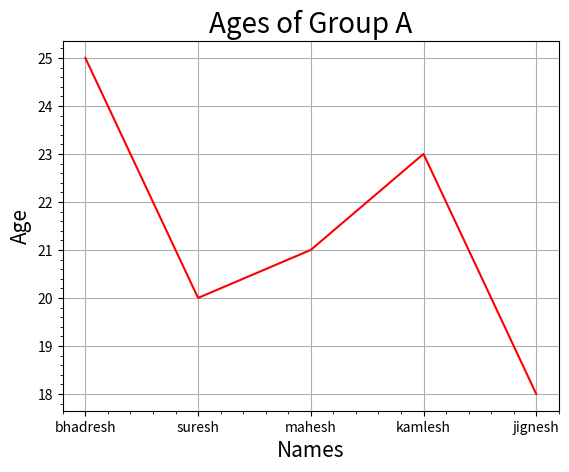

Python code for this plot:
import matplotlib.pyplot  as plt

a = ['bhadresh', 'suresh', 'mahesh', 'kamlesh', 'jignesh']
b = [25, 20, 21, 23, 18]
plt.plot(a,b, 'r')
plt.ylabel('Age', fontsize=15)
plt.xlabel('Names', fontsize=15)
plt.title('Ages of Group A', fontsize=20)
plt.grid(True)
plt.minorticks_on()
plt.show()                          